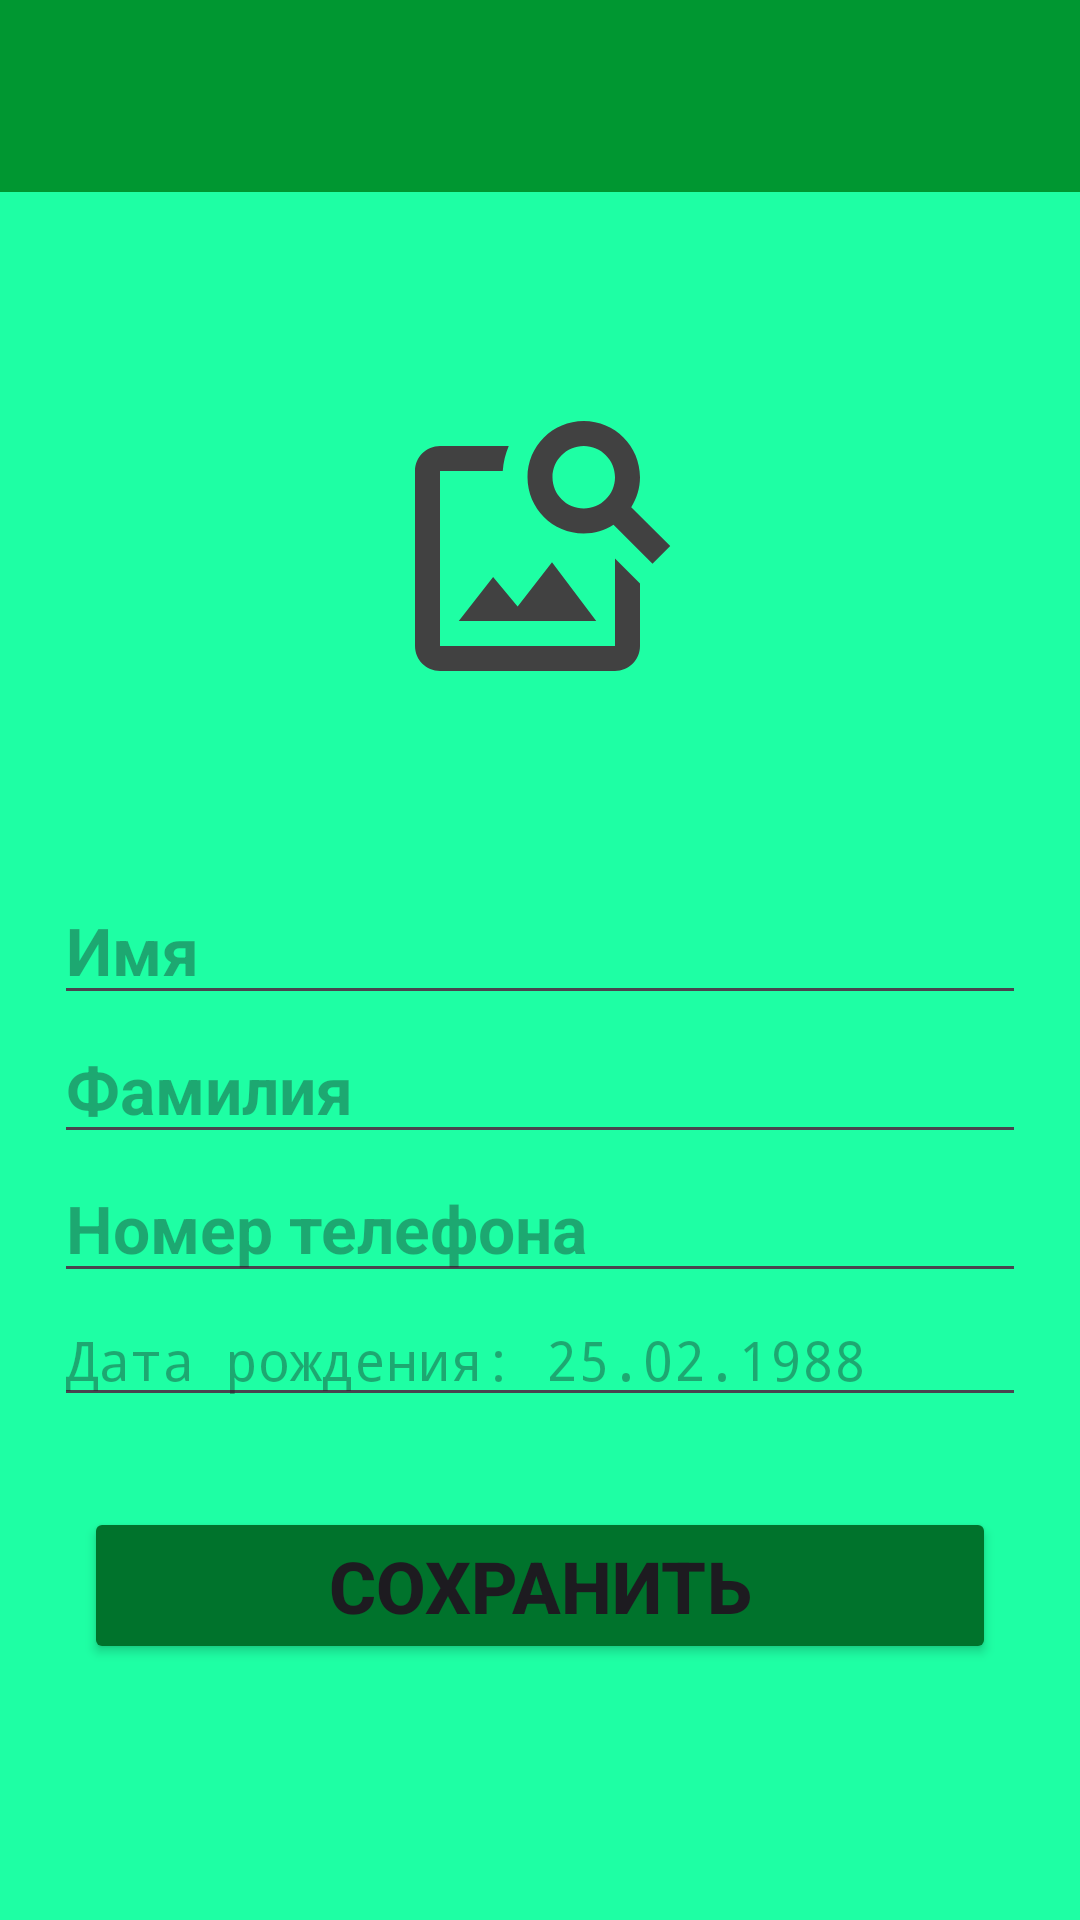

The Android layout XML behind this screen, and the referenced resources:
<!-- AndroidManifest.xml: application theme Theme.DateTimeCardData -->
<!-- res/layout/activity_main.xml -->
<?xml version="1.0" encoding="utf-8"?>
<LinearLayout xmlns:android="http://schemas.android.com/apk/res/android"
    xmlns:app="http://schemas.android.com/apk/res-auto"
    xmlns:tools="http://schemas.android.com/tools"
    android:id="@+id/main"
    android:layout_width="match_parent"
    android:layout_height="match_parent"
    android:background="@color/background"
    android:orientation="vertical"
    tools:context=".MainActivity">

    <androidx.appcompat.widget.Toolbar
        android:id="@+id/toolbarMain"
        android:layout_width="match_parent"
        android:layout_height="wrap_content"
        android:background="@color/toolbar_background"
        app:titleTextColor="@color/white"
        tools:ignore="MissingConstraints" />


    <LinearLayout
        android:layout_width="match_parent"
        android:layout_height="wrap_content"
        android:layout_margin="8dp"
        android:orientation="vertical">

        <ImageView
            android:id="@+id/editImageIV"
            android:layout_width="200dp"
            android:layout_height="200dp"
            android:layout_gravity="center"
            android:layout_marginTop="10dp"
            android:layout_marginBottom="10dp"
            android:scaleType="centerInside"
            android:src="@drawable/ic_product" />

        <EditText
            android:id="@+id/nameET"
            android:layout_width="match_parent"
            android:layout_height="wrap_content"
            android:layout_marginHorizontal="10dp"
            android:hint="@string/edit_text_name"
            android:textStyle="bold"
            android:textSize="22sp" />

        <EditText
            android:id="@+id/surNameET"
            android:layout_width="match_parent"
            android:layout_height="wrap_content"
            android:layout_marginHorizontal="10dp"
            android:hint="@string/edit_text_famaly"
            android:textStyle="bold"
            android:textSize="22sp" />

        <EditText
            android:id="@+id/phoneET"
            android:layout_width="match_parent"
            android:layout_height="wrap_content"
            android:layout_marginHorizontal="10dp"
            android:hint="@string/edit_text_phone"
            android:textStyle="bold"
            android:textSize="22sp" />

        <EditText
            android:id="@+id/birthdayET"
            android:layout_width="match_parent"
            android:layout_height="wrap_content"
            android:layout_marginHorizontal="10dp"
            android:inputType="date"
            android:hint="@string/edit_text_birthday"
            android:textSize="18sp"
            android:fontFamily="monospace" />


        <Button
            android:id="@+id/saveBTN"
            android:layout_width="match_parent"
            android:layout_height="wrap_content"
            android:layout_marginTop="30dp"
            android:layout_marginHorizontal="20dp"
            android:backgroundTint="@color/button_saveCard"
            android:text="@string/button_save"
            android:textSize="24sp"
            android:textStyle="bold" />

    </LinearLayout>

</LinearLayout>
<!-- resources referenced by this layout -->
<resources>
  <color name="background">#1EFFA4</color>
  <color name="button_saveCard">#00732C</color>
  <color name="toolbar_background">#009731</color>
  <color name="white">#FFFFFFFF</color>
  <!-- drawable ic_product (drawable) -->
  <vector xmlns:android="http://schemas.android.com/apk/res/android" android:height="100dp" android:tint="#414141" android:viewportHeight="24" android:viewportWidth="24" android:width="100dp">
        
      <path android:fillColor="@android:color/white" android:pathData="M18,13v7L4,20L4,6h5.02c0.05,-0.71 0.22,-1.38 0.48,-2L4,4c-1.1,0 -2,0.9 -2,2v14c0,1.1 0.9,2 2,2h14c1.1,0 2,-0.9 2,-2v-5l-2,-2zM16.5,18h-11l2.75,-3.53 1.96,2.36 2.75,-3.54zM19.3,8.89c0.44,-0.7 0.7,-1.51 0.7,-2.39C20,4.01 17.99,2 15.5,2S11,4.01 11,6.5s2.01,4.5 4.49,4.5c0.88,0 1.7,-0.26 2.39,-0.7L21,13.42 22.42,12 19.3,8.89zM15.5,9C14.12,9 13,7.88 13,6.5S14.12,4 15.5,4 18,5.12 18,6.5 16.88,9 15.5,9z"/>
      
  </vector>
  <string name="button_save">Сохранить</string>
  <string name="edit_text_birthday">Дата рождения: 25.02.1988</string>
  <string name="edit_text_famaly">Фамилия</string>
  <string name="edit_text_name">Имя</string>
  <string name="edit_text_phone">Номер телефона</string>
  <style name="Theme.DateTimeCardData" parent="Base.Theme.DateTimeCardData" />
  <style name="Base.Theme.DateTimeCardData" parent="Theme.Material3.DayNight.NoActionBar">
          
          
      </style>
</resources>
